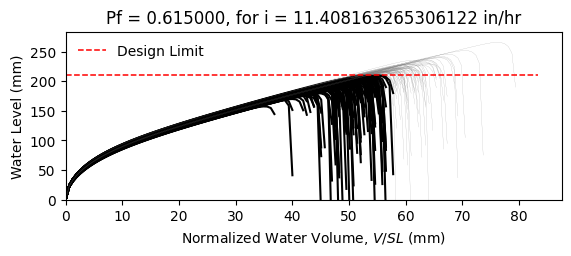

Data behind this chart, as committed beside it:
W8X18, L = 360.0 in, slope = 0.020833333333333332 in/in, dead load = 6.944444444444444e-05 kip/in…
zwlim AISC Appendix 2, zwlim DAMP, zwlim Proposed for ASCE 7, zwlim Neglect Ponding, dhnom Denver, dhnom New York, dhnom New Orleans, dh Denver, dh New York, dh New Orleans, dmax
6.663, 5.007, 5.883, 8.96, 2.06, 2.06, 2.06, 5.332, 5.332, 5.332, 8.443, Safe, 
6.663, 5.007, 5.883, 8.96, 2.06, 2.06, 2.06, 5.332, 5.332, 5.332, 7.688, Fail, 
6.663, 5.007, 5.883, 8.96, 2.06, 2.06, 2.06, 5.332, 5.332, 5.332, 7.63, Fail, 
6.663, 5.007, 5.883, 8.96, 2.06, 2.06, 2.06, 5.332, 5.332, 5.332, 8.808, Safe, 
6.663, 5.007, 5.883, 8.96, 2.06, 2.06, 2.06, 5.332, 5.332, 5.332, 7.076, Fail, 
6.663, 5.007, 5.883, 8.96, 2.06, 2.06, 2.06, 5.332, 5.332, 5.332, 10.46, Safe, 
6.663, 5.007, 5.883, 8.96, 2.06, 2.06, 2.06, 5.332, 5.332, 5.332, 8.089, Fail, 
6.663, 5.007, 5.883, 8.96, 2.06, 2.06, 2.06, 5.332, 5.332, 5.332, 7.414, Fail, 
6.663, 5.007, 5.883, 8.96, 2.06, 2.06, 2.06, 5.332, 5.332, 5.332, 8.457, Safe, 
6.663, 5.007, 5.883, 8.96, 2.06, 2.06, 2.06, 5.332, 5.332, 5.332, 7.95, Fail, 
6.663, 5.007, 5.883, 8.96, 2.06, 2.06, 2.06, 5.332, 5.332, 5.332, 6.899, Fail, 
6.663, 5.007, 5.883, 8.96, 2.06, 2.06, 2.06, 5.332, 5.332, 5.332, 6.822, Fail, 
6.663, 5.007, 5.883, 8.96, 2.06, 2.06, 2.06, 5.332, 5.332, 5.332, 8.752, Safe, 
6.663, 5.007, 5.883, 8.96, 2.06, 2.06, 2.06, 5.332, 5.332, 5.332, 7.588, Fail, 
6.663, 5.007, 5.883, 8.96, 2.06, 2.06, 2.06, 5.332, 5.332, 5.332, 8.562, Safe, 
6.663, 5.007, 5.883, 8.96, 2.06, 2.06, 2.06, 5.332, 5.332, 5.332, 7.945, Fail, 
6.663, 5.007, 5.883, 8.96, 2.06, 2.06, 2.06, 5.332, 5.332, 5.332, 8.197, Fail, 
6.663, 5.007, 5.883, 8.96, 2.06, 2.06, 2.06, 5.332, 5.332, 5.332, 9.003, Safe, 
6.663, 5.007, 5.883, 8.96, 2.06, 2.06, 2.06, 5.332, 5.332, 5.332, 7.467, Fail, 
6.663, 5.007, 5.883, 8.96, 2.06, 2.06, 2.06, 5.332, 5.332, 5.332, 7.941, Fail, 
6.663, 5.007, 5.883, 8.96, 2.06, 2.06, 2.06, 5.332, 5.332, 5.332, 7.315, Fail, 
6.663, 5.007, 5.883, 8.96, 2.06, 2.06, 2.06, 5.332, 5.332, 5.332, 8.593, Safe, 
6.663, 5.007, 5.883, 8.96, 2.06, 2.06, 2.06, 5.332, 5.332, 5.332, 8.459, Safe, 
6.663, 5.007, 5.883, 8.96, 2.06, 2.06, 2.06, 5.332, 5.332, 5.332, 8.049, Fail, 
6.663, 5.007, 5.883, 8.96, 2.06, 2.06, 2.06, 5.332, 5.332, 5.332, 7.911, Fail, 
6.663, 5.007, 5.883, 8.96, 2.06, 2.06, 2.06, 5.332, 5.332, 5.332, 7.024, Fail, 
6.663, 5.007, 5.883, 8.96, 2.06, 2.06, 2.06, 5.332, 5.332, 5.332, 8.556, Safe, 
6.663, 5.007, 5.883, 8.96, 2.06, 2.06, 2.06, 5.332, 5.332, 5.332, 8.011, Fail, 
6.663, 5.007, 5.883, 8.96, 2.06, 2.06, 2.06, 5.332, 5.332, 5.332, 7.529, Fail, 
6.663, 5.007, 5.883, 8.96, 2.06, 2.06, 2.06, 5.332, 5.332, 5.332, 8.952, Safe, 
6.663, 5.007, 5.883, 8.96, 2.06, 2.06, 2.06, 5.332, 5.332, 5.332, 8.5, Safe, 
6.663, 5.007, 5.883, 8.96, 2.06, 2.06, 2.06, 5.332, 5.332, 5.332, 8.305, Safe, 
6.663, 5.007, 5.883, 8.96, 2.06, 2.06, 2.06, 5.332, 5.332, 5.332, 7.699, Fail, 
6.663, 5.007, 5.883, 8.96, 2.06, 2.06, 2.06, 5.332, 5.332, 5.332, 8.97, Safe, 
6.663, 5.007, 5.883, 8.96, 2.06, 2.06, 2.06, 5.332, 5.332, 5.332, 8.518, Safe, 
6.663, 5.007, 5.883, 8.96, 2.06, 2.06, 2.06, 5.332, 5.332, 5.332, 7.473, Fail, 
6.663, 5.007, 5.883, 8.96, 2.06, 2.06, 2.06, 5.332, 5.332, 5.332, 8.172, Fail, 
6.663, 5.007, 5.883, 8.96, 2.06, 2.06, 2.06, 5.332, 5.332, 5.332, 8.505, Safe, 
6.663, 5.007, 5.883, 8.96, 2.06, 2.06, 2.06, 5.332, 5.332, 5.332, 8.853, Safe, 
6.663, 5.007, 5.883, 8.96, 2.06, 2.06, 2.06, 5.332, 5.332, 5.332, 6.993, Fail, 
6.663, 5.007, 5.883, 8.96, 2.06, 2.06, 2.06, 5.332, 5.332, 5.332, 9.263, Safe, 
6.663, 5.007, 5.883, 8.96, 2.06, 2.06, 2.06, 5.332, 5.332, 5.332, 7.841, Fail, 
6.663, 5.007, 5.883, 8.96, 2.06, 2.06, 2.06, 5.332, 5.332, 5.332, 7.908, Fail, 
6.663, 5.007, 5.883, 8.96, 2.06, 2.06, 2.06, 5.332, 5.332, 5.332, 8.074, Fail, 
6.663, 5.007, 5.883, 8.96, 2.06, 2.06, 2.06, 5.332, 5.332, 5.332, 8.72, Safe, 
6.663, 5.007, 5.883, 8.96, 2.06, 2.06, 2.06, 5.332, 5.332, 5.332, 7.202, Fail, 
6.663, 5.007, 5.883, 8.96, 2.06, 2.06, 2.06, 5.332, 5.332, 5.332, 8.165, Fail, 
6.663, 5.007, 5.883, 8.96, 2.06, 2.06, 2.06, 5.332, 5.332, 5.332, 7.474, Fail, 
6.663, 5.007, 5.883, 8.96, 2.06, 2.06, 2.06, 5.332, 5.332, 5.332, 8.138, Fail, 
6.663, 5.007, 5.883, 8.96, 2.06, 2.06, 2.06, 5.332, 5.332, 5.332, 7.453, Fail, 
6.663, 5.007, 5.883, 8.96, 2.06, 2.06, 2.06, 5.332, 5.332, 5.332, 8.532, Safe, 
6.663, 5.007, 5.883, 8.96, 2.06, 2.06, 2.06, 5.332, 5.332, 5.332, 6.692, Fail, 
6.663, 5.007, 5.883, 8.96, 2.06, 2.06, 2.06, 5.332, 5.332, 5.332, 8.245, Fail, 
6.663, 5.007, 5.883, 8.96, 2.06, 2.06, 2.06, 5.332, 5.332, 5.332, 7.666, Fail, 
6.663, 5.007, 5.883, 8.96, 2.06, 2.06, 2.06, 5.332, 5.332, 5.332, 9.188, Safe, 
6.663, 5.007, 5.883, 8.96, 2.06, 2.06, 2.06, 5.332, 5.332, 5.332, 7.366, Fail, 
6.663, 5.007, 5.883, 8.96, 2.06, 2.06, 2.06, 5.332, 5.332, 5.332, 7.914, Fail, 
6.663, 5.007, 5.883, 8.96, 2.06, 2.06, 2.06, 5.332, 5.332, 5.332, 7.463, Fail, 
6.663, 5.007, 5.883, 8.96, 2.06, 2.06, 2.06, 5.332, 5.332, 5.332, 7.157, Fail, 
... 142 more rows
